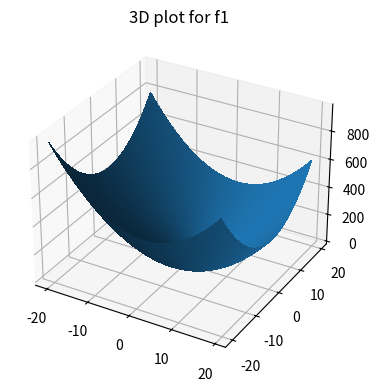
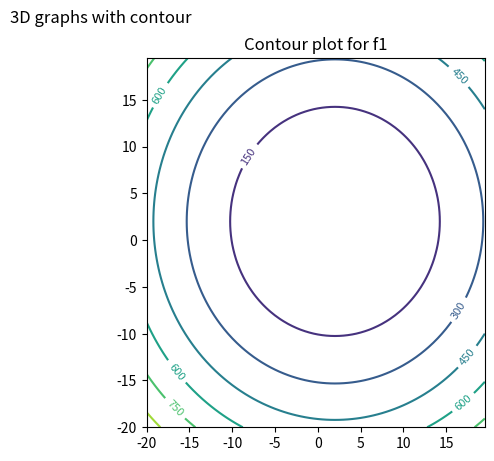
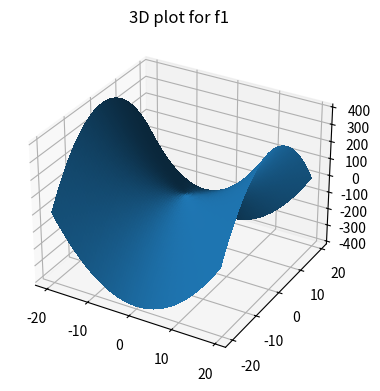
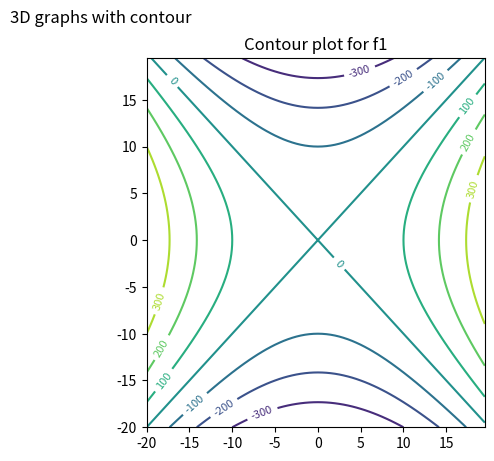

Write the Python code that produced these figures, in order.
import matplotlib.pyplot as plt
import numpy as np


def f1(x, y):
    return (x - 2) ** 2 + (y - 2) ** 2


def f2(x, y):
    return x ** 2 - y ** 2


def plot3D(Func, xlimit, ylimit, title):

    fig = plt.figure(figsize=plt.figaspect(0.5))
    ax = fig.add_subplot(1, 2, 1, projection="3d")
    # x and y axis
    x = np.arange(-xlimit, xlimit, 0.5)
    y = np.arange(-ylimit, ylimit, 0.5)
    X, Y = np.meshgrid(x, y)
    Z = Func(X, Y)
    plt.title(title)
    surf = ax.plot_surface(X, Y, Z, rstride=1, cstride=1, linewidth=0, antialiased=False)


def plotContour(Func, xlimit, ylimit, title):

    fig = plt.figure(figsize=plt.figaspect(0.5))
    ax = fig.add_subplot(1, 2, 2)
    x = np.arange(-xlimit, xlimit, 0.5)
    y = np.arange(-ylimit, ylimit, 0.5)
    X, Y = np.meshgrid(x, y)
    Z = Func(X, Y)
    cp = ax.contour(X, Y, Z)
    plt.clabel(cp, fontsize=8)
    plt.title(title)
    plt.suptitle("3D graphs with contour")
    plt.show()


plot3D(f1, 20, 20, "3D plot for f1")
plotContour(f1, 20, 20, "Contour plot for f1")

plot3D(f2, 20, 20, "3D plot for f1")
plotContour(f2, 20, 20, "Contour plot for f1")
plt.show()
# ax = fig.add_subplot(1, 2, 2)
# cp = ax.contour(X, Y, Z)
# plt.clabel(cp, fontsize=8)
# plt.title("Contour Plot")
# plt.suptitle("3D graphs with contour")
# plt.show()
